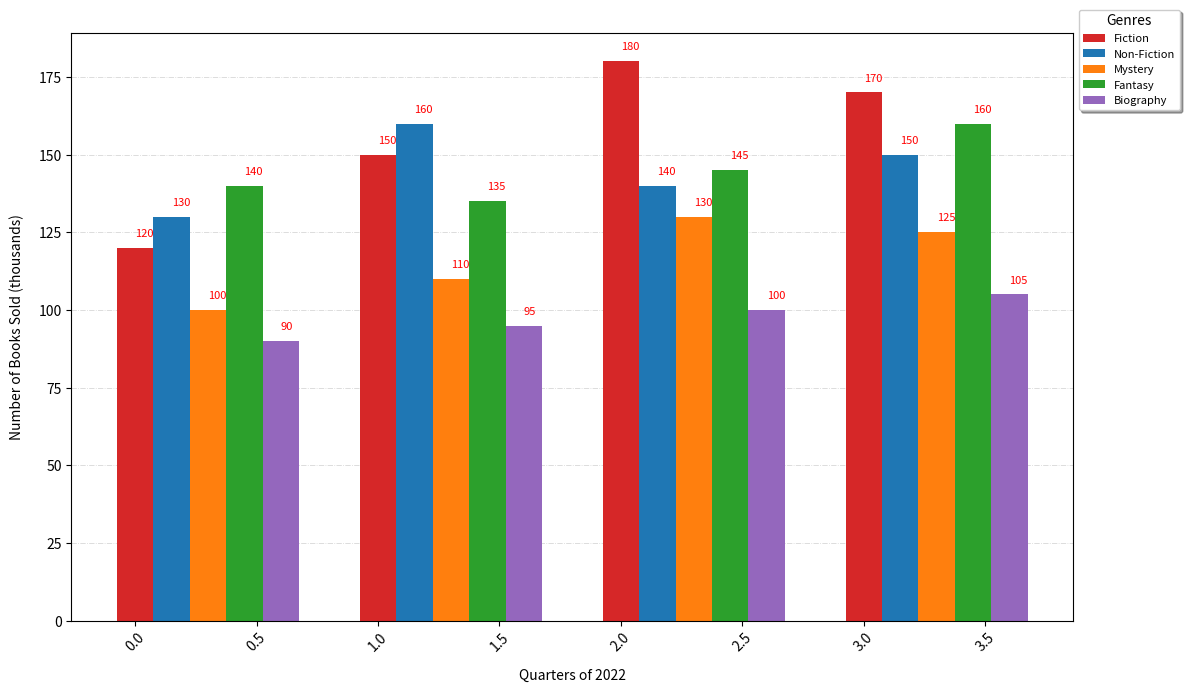

Write the Python code that produced this figure.
import matplotlib.pyplot as plt
import numpy as np

genres = ['Fiction', 'Non-Fiction', 'Mystery', 'Fantasy', 'Biography']
quarters = ['Q1', 'Q2', 'Q3', 'Q4']

books_sold = [
    [120, 150, 180, 170],
    [130, 160, 140, 150],
    [100, 110, 130, 125],
    [140, 135, 145, 160],
    [90, 95, 100, 105]
]

books_sold = np.array(books_sold)

fig, ax = plt.subplots(figsize=(12, 7))
bar_width = 0.15
x_indices = np.arange(len(quarters))

# Randomly altered colors
colors = ['#d62728', '#1f77b4', '#ff7f0e', '#2ca02c', '#9467bd']

for i, genre in enumerate(genres):
    ax.bar(x_indices + i * bar_width, books_sold[i], width=bar_width, label=genre, color=colors[i])

# Changed text properties
for i, genre_data in enumerate(books_sold):
    for j, value in enumerate(genre_data):
        ax.text(j + i * bar_width, value + 3, str(value), ha='left', va='bottom', fontsize=8, color='red')

# Modified label fonts and removed title
ax.set_xlabel('Quarters of 2022', fontsize=10, labelpad=10)
ax.set_ylabel('Number of Books Sold (thousands)', fontsize=10, labelpad=10)

# Adjusted legend properties
ax.legend(title='Genres', loc='upper left', bbox_to_anchor=(1, 1.05), fontsize=8, title_fontsize=10, shadow=True)

# Modified grid style
ax.yaxis.grid(True, linestyle='-.', linewidth=0.6, alpha=0.5)
ax.set_axisbelow(True)

# Altered tick rotation
plt.xticks(rotation=45)

plt.tight_layout()
plt.show()
